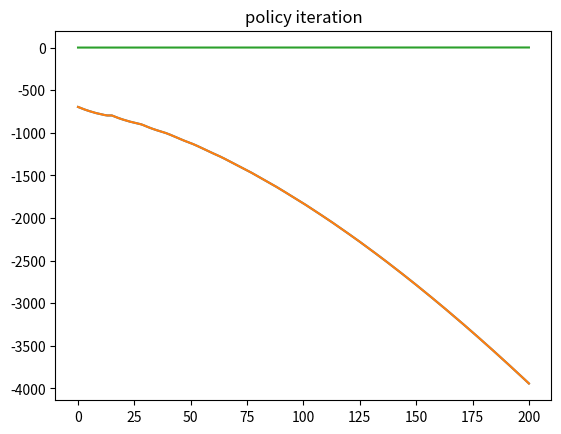

Reproduce this figure in Python.
"""
Code for RL Assignment 1, part 1
[redacted]


Additional assumption:
time t events: dispatch shuttle->new consumers come->calculate waiting cost
Under my assumption, all consumers have to wait at least one period
One can easily modify the code for alternative timeline: new consumers come->dispatch shuttle->calculate waiting cost
"""

import random
import numpy as np
import matplotlib.pyplot as plt



#define global variables
#capacity of shuttle if it is dispatched
K=15
#cost of dispatching a shuttle
c_f=100
#cost per customer left waiting per time period
c_h=2
#number of customers arriving during time interval t
A_min=1
A_max=5
#upper bound of num of people in station
p_max=200
#discount rate
gamma=0.95
#time period for enumeration method
T=500
#possible actions
action=[0,1]
#convergence criteria
max_value_iter=10**7
toler_value_iter=10**-6
max_policy_iter=10**7
toler_policy_iter=10**-6


#enumeration method
def enumeration(K,c_f,c_h,A_min,A_max,p_max,gamma,T,action):
    #initialize value vector V(s,a)
    V=np.zeros((p_max+1,len(action)))
    V_prev=np.zeros((p_max+1,len(action)))
    for t in range(T,-1,-1):
        print(t)
        for s in range(p_max+1):
            for a in action:
                #shuttle come and pick up consumers
                s_remaining=max(0,s-a*K)
                #new customers come
                for i in range(A_min,A_max+1):
                    #if s_remaining+i>p_max, over p_max consumers waiting, cap at p_max
                    s_remaining_new=min(p_max,s_remaining+i)
                    # reward in one period
                    reward=0-(s_remaining_new*c_h+a*c_f)
                    V[s][a]=V[s][a]+float(1/(A_max+1-A_min))*(reward+gamma*max(V_prev[s_remaining_new]))
        V_prev=V.copy()
        V=np.zeros((p_max+1,len(action)))
    return np.max(V_prev,axis=1)
results_enumeration=enumeration(K,c_f,c_h,A_min,A_max,p_max,gamma,T,action)
plt.plot(results_enumeration)
plt.title('enumeration')
plt.savefig('q1_enumeration.pdf')
plt.show()


#value iteration method
def value_iter(K,c_f,c_h,A_min,A_max,p_max,gamma,action,max_iter,tolerance):
    # initialize value vector V(s)
    V=np.zeros(p_max+1)
    V_pre=np.zeros(p_max+1)
    cur_iter=0
    cur_error=np.abs(tolerance)*100
    while cur_iter<max_iter and cur_error>tolerance:
        print('cur_iter=',cur_iter,'cur_error=',cur_error)
        cur_iter=cur_iter+1
        for s in range(p_max+1):
            #collect the reward
            total_reward=np.zeros(len(action))
            for a in action:
                s_remaining=max(0,s-a*K)
                for i in range(A_min,A_max+1):
                    s_remaining_new=min(p_max,s_remaining+i)
                    residual_value=V_pre[s_remaining_new]
                    reward=0-(s_remaining_new*c_h+a*c_f)
                    total_reward[a]=total_reward[a]+float(1/(A_max+1-A_min))*(reward+gamma*residual_value)
            V[s]=np.max(total_reward)
        cur_error=np.linalg.norm(V-V_pre)
        V_pre=V.copy()
        V=np.zeros(p_max+1)
    return V_pre

results_value_iter=value_iter(K,c_f,c_h,A_min,A_max,p_max,gamma,action,max_value_iter,toler_value_iter)
plt.plot(results_value_iter)
plt.title('value iteration')
plt.savefig('q1_value_iteration.pdf')
plt.show()


#policy iteration
def policy_iter(K,c_f,c_h,A_min,A_max,p_max,gamma,action,max_iter_out,tolerance_out,max_iter_in,tolerance_in):
    # initialize value vector V(s)
    V=np.zeros(p_max+1)
    V_pre=np.zeros(p_max + 1)
    pi=np.zeros(p_max+1).astype(int)
    pi_pre=np.zeros(p_max+1).astype(int)
    cur_iter_out=0
    cur_error_out=np.abs(tolerance_out)*10
    while cur_iter_out<max_iter_out and cur_error_out>tolerance_out:
        cur_iter_out=cur_iter_out+1
        cur_iter_in = 0
        cur_error_in = np.abs(tolerance_in) * 10
        print('cur_iter=',cur_iter_out,'cur_error=',cur_error_out)
        #compute the converged value function
        while cur_iter_in<max_iter_in and  cur_error_in>tolerance_in:
            cur_iter_in=cur_iter_in+1
            for s in range(p_max+1):
                total_reward=0
                a=pi_pre[s]
                s_remaining=max(0,s-a*K)
                for i in range(A_min,A_max+1):
                    s_remaining_new=min(p_max,s_remaining+i)
                    residual_value=V_pre[s_remaining_new]
                    reward=0-(s_remaining_new*c_h+a*c_f)
                    total_reward=total_reward+float(1/(A_max+1-A_min))*(reward+gamma*residual_value)
                V[s]=total_reward
            cur_error_in=np.linalg.norm(V-V_pre)
            V_pre=V.copy()
            V=np.zeros(p_max+1)
        #compute policy function
        for s in range(p_max+1):
            total_reward=np.zeros(len(action))
            for a in action:
                s_remaining=max(0,s-a*K)
                for i in range(A_min, A_max + 1):
                    s_remaining_new=min(p_max,s_remaining+i)
                    residual_value=V_pre[s_remaining_new]
                    reward=0-(s_remaining_new*c_h+a*c_f)
                    total_reward[a]=total_reward[a]+float(1/(A_max+1-A_min))*(reward+gamma*residual_value)
            pi[s]=np.argmax(total_reward)
        cur_error_out = np.linalg.norm(pi - pi_pre)
        pi_pre=pi.copy()
        pi=np.zeros(p_max+1).astype(int)
    return pi_pre
results_policy_iter=policy_iter(K,c_f,c_h,A_min,A_max,p_max,gamma,action,max_policy_iter,toler_policy_iter,max_value_iter,toler_value_iter)
plt.plot(results_policy_iter)
plt.title('policy iteration')
plt.savefig('q1_policy_iteration.pdf')
plt.show()



print('hehe')




















